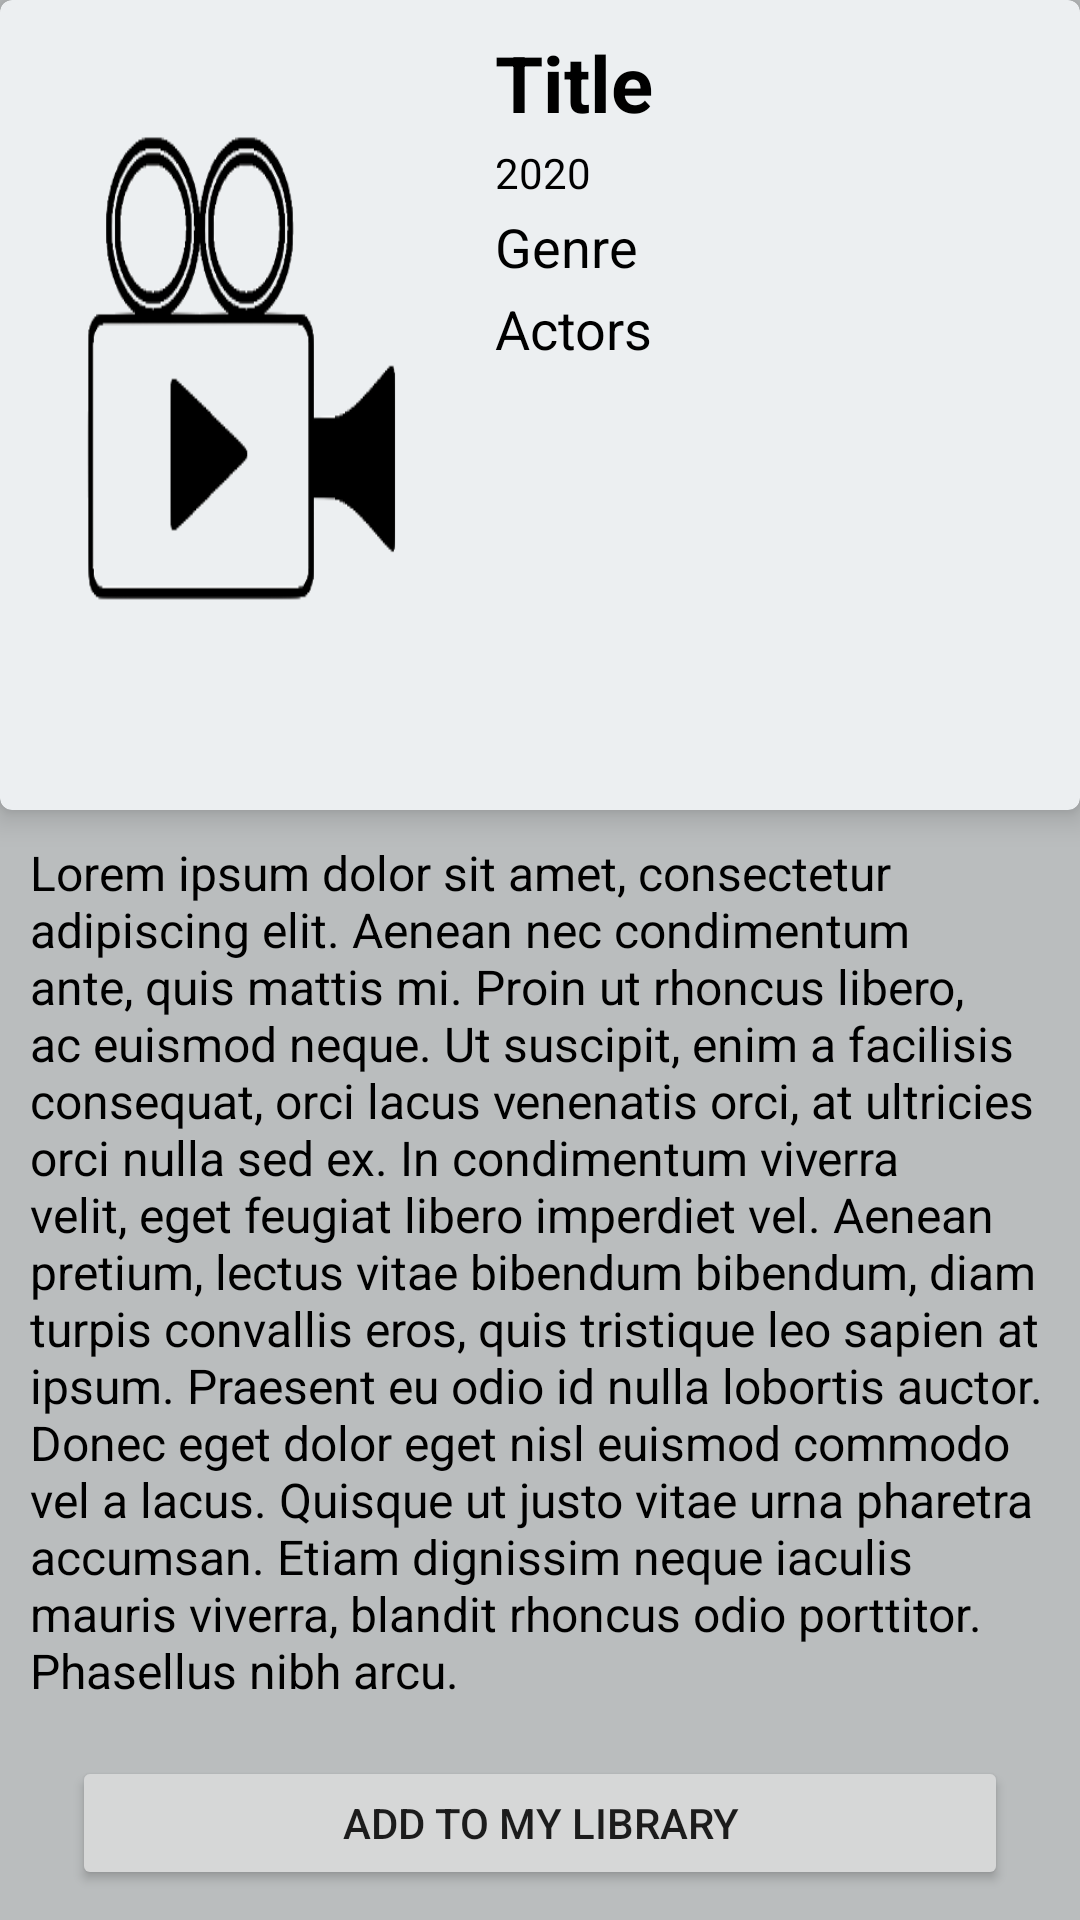

Here is an Android app screen rendered from its layout file. Give the layout XML and the strings, colors and styles it references.
<!-- AndroidManifest.xml: application theme AppTheme -->
<!-- res/layout/fragment_search_details.xml -->
<?xml version="1.0" encoding="utf-8"?>
<LinearLayout xmlns:android="http://schemas.android.com/apk/res/android"
    xmlns:app="http://schemas.android.com/apk/res-auto"
    xmlns:tools="http://schemas.android.com/tools"
    android:orientation="vertical"
    android:layout_width="match_parent"
    android:layout_height="match_parent">

    <com.google.android.material.card.MaterialCardView
        android:layout_width="match_parent"
        android:layout_height="wrap_content"
        app:cardBackgroundColor="@color/background_color"
        app:cardElevation="6dp">

        <LinearLayout
            android:id="@+id/linearLayout"
            android:layout_width="match_parent"
            android:layout_height="match_parent"
            android:paddingVertical="10dp"
            android:orientation="horizontal">


            <ImageView
                android:id="@+id/iv_posterS"
                android:layout_width="@dimen/picture_width"
                android:layout_height="@dimen/picture_height"
                android:scaleType="fitXY"
                android:layout_marginHorizontal="5dp"
                app:srcCompat="@drawable/filmbase_logo_transpoarent" />

            <LinearLayout
                android:layout_width="match_parent"
                android:layout_height="wrap_content"
                android:layout_marginHorizontal="5dp"
                android:orientation="vertical">

                <TextView
                    android:id="@+id/tv_titleS"
                    android:layout_width="match_parent"
                    android:layout_height="wrap_content"
                    android:textColor="@color/secondary_text"
                    android:textStyle="bold"
                    android:text="Title"
                    android:textSize="26sp" />

                <TextView
                    android:id="@+id/tv_yearS"
                    android:layout_width="match_parent"
                    android:textColor="@color/secondary_text"
                    android:layout_height="wrap_content"
                    android:layout_marginVertical="3dp"
                    android:text="2020"
                    android:textSize="14sp" />

                <TextView
                    android:id="@+id/tv_genreS"
                    android:textColor="@color/secondary_text"
                    android:layout_marginBottom="3dp"
                    android:layout_width="match_parent"
                    android:layout_height="wrap_content"
                    android:text="Genre"
                    android:textSize="18sp" />

                <TextView
                    android:id="@+id/tv_actorsS"
                    android:textColor="@color/secondary_text"
                    android:layout_width="match_parent"
                    android:layout_height="wrap_content"
                    android:text="Actors"
                    android:textSize="18sp" />
            </LinearLayout>


        </LinearLayout>

    </com.google.android.material.card.MaterialCardView>

    <LinearLayout
        android:layout_width="match_parent"
        android:layout_height="match_parent"
        android:orientation="vertical">

        <ScrollView
            android:layout_width="match_parent"
            android:layout_height="0dp"
            android:layout_weight="7"
            android:layout_marginBottom="5dp">

            <TextView
                android:id="@+id/tv_plotS"
                android:layout_width="match_parent"
                android:layout_height="wrap_content"
                android:padding="10dp"
                android:textColor="@color/secondary_text"
                android:text="@string/lorem"
                android:textSize="16sp" />

        </ScrollView>


        <Button
            android:id="@+id/bt_add_to_library"
            android:layout_width="match_parent"
            android:layout_height="0dp"
            android:layout_weight="1"
            android:text="@string/add_to_my_library"
            android:layout_marginHorizontal="24sp"
            android:layout_marginBottom="10dp"/>


    </LinearLayout>

</LinearLayout>
<!-- resources referenced by this layout -->
<resources>
  <color name="background_color">#eceff1</color>
  <color name="secondary_text">#000000</color>
  <dimen name="picture_height">250dp</dimen>
  <dimen name="picture_width">150dp</dimen>
  <!-- drawable filmbase_logo_transpoarent: png bitmap (drawable-v24, 22161 bytes) -->
  <string name="add_to_my_library">Add to my library</string>
  <string name="lorem">Lorem ipsum dolor sit amet, consectetur adipiscing elit. Aenean nec condimentum ante, quis mattis mi. Proin ut rhoncus libero, ac euismod neque. Ut suscipit, enim a facilisis consequat, orci lacus venenatis orci, at ultricies orci nulla sed ex. In condimentum viverra velit, eget feugiat libero imperdiet vel. Aenean pretium, lectus vitae bibendum bibendum, diam turpis convallis eros, quis tristique leo sapien at ipsum. Praesent eu odio id nulla lobortis auctor. Donec eget dolor eget nisl euismod commodo vel a lacus. Quisque ut justo vitae urna pharetra accumsan. Etiam dignissim neque iaculis mauris viverra, blandit rhoncus odio porttitor. Phasellus nibh arcu.</string>
  <style name="AppTheme" parent="Theme.MaterialComponents.Light.DarkActionBar">
          
          <item name="colorPrimary">@color/colorPrimary</item>
          <item name="colorPrimaryDark">@color/colorPrimaryDark</item>
          <item name="colorSecondary">@color/colorSecondary</item>
          <item name="colorBackgroundFloating">#fa5788</item>
          <item name="android:windowBackground">@color/dark_background_color</item>
      </style>
  <color name="colorPrimary">#311b92</color>
  <color name="colorPrimaryDark">#000063</color>
  <color name="colorSecondary">#c2185b</color>
  <color name="dark_background_color">#babdbe</color>
</resources>
